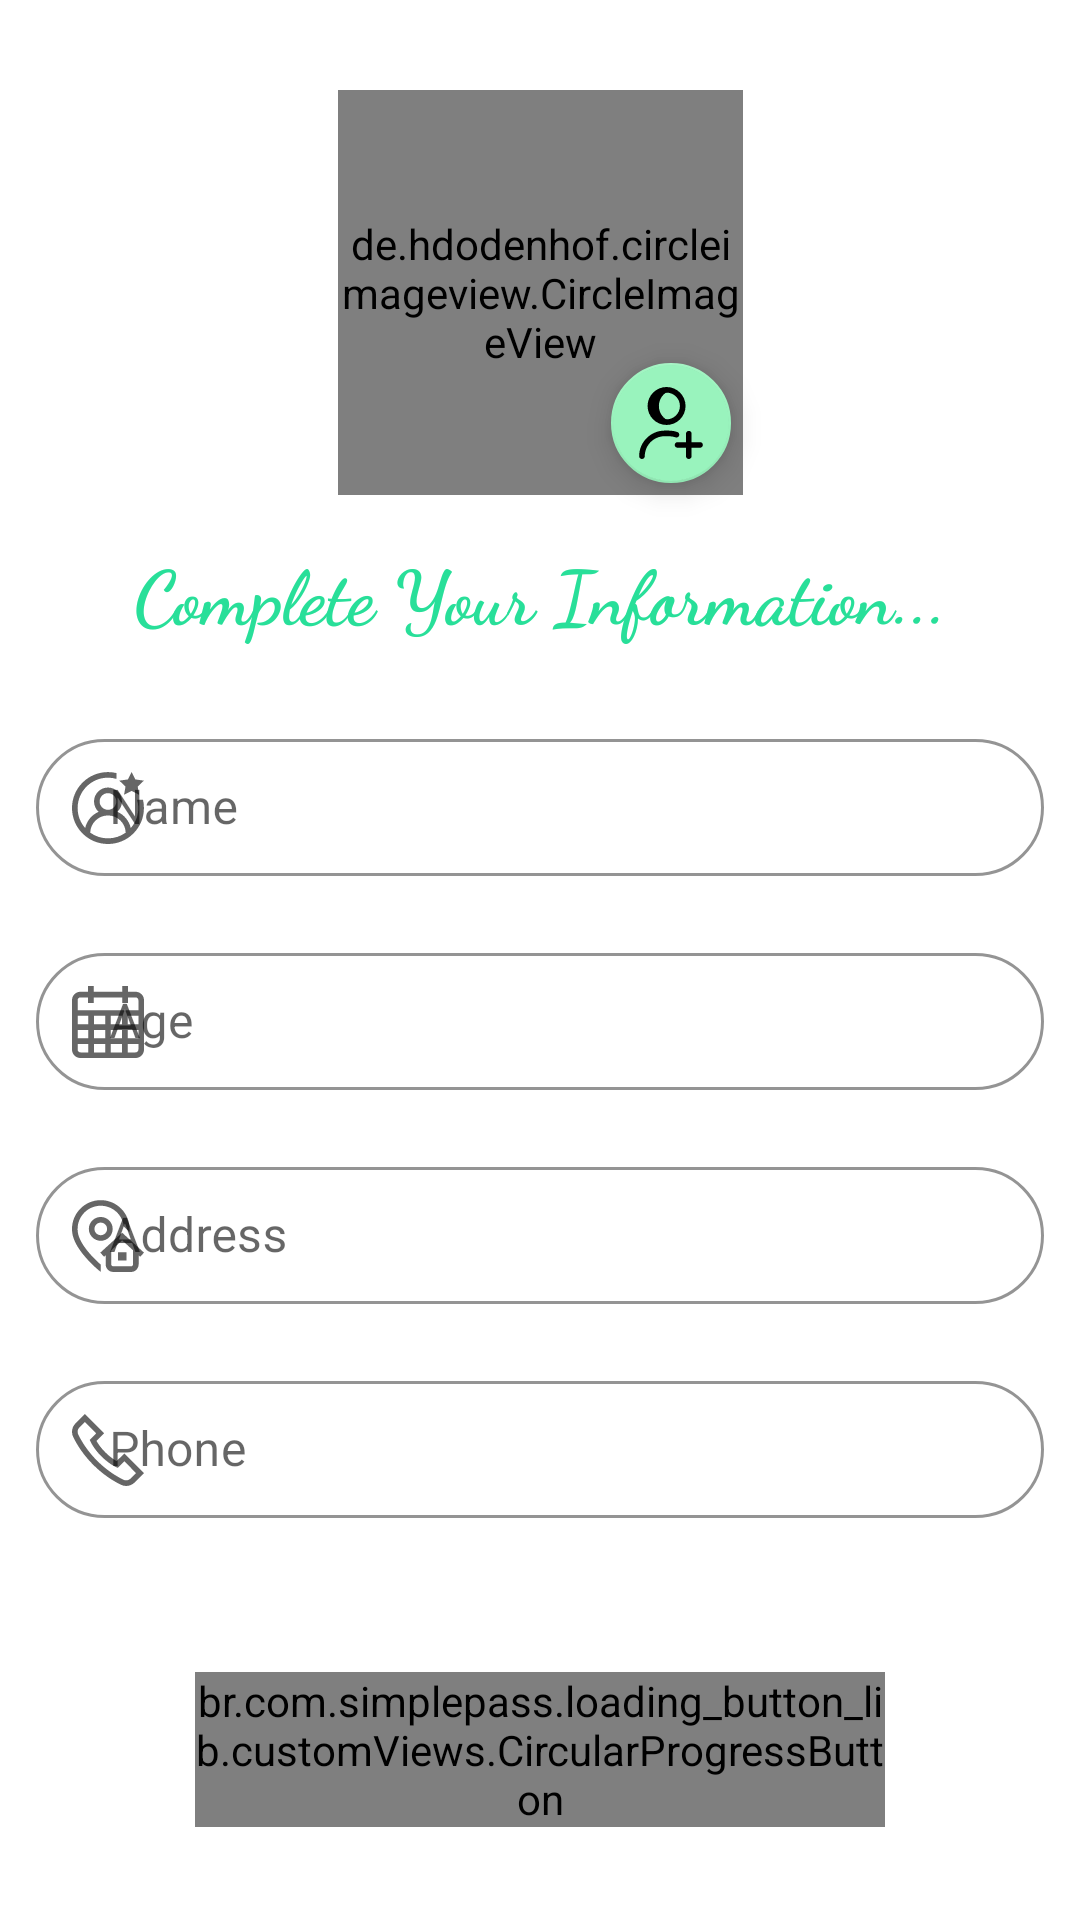

Write the Android layout XML for this screen, with the resource values it uses.
<!-- AndroidManifest.xml: application theme Theme.Premiums -->
<!-- res/layout/fragment_sign_up2.xml -->
<?xml version="1.0" encoding="utf-8"?>
<androidx.constraintlayout.widget.ConstraintLayout xmlns:android="http://schemas.android.com/apk/res/android"
    xmlns:app="http://schemas.android.com/apk/res-auto"
    xmlns:tools="http://schemas.android.com/tools"
    android:layout_width="match_parent"
    android:layout_height="match_parent"
    tools:context=".Fragments.SignUp2Fragment">

    <ScrollView
        android:layout_width="match_parent"
        android:layout_height="match_parent"
        android:fillViewport="true"
        app:layout_constraintTop_toTopOf="parent"
        app:layout_constraintEnd_toEndOf="parent"
        app:layout_constraintStart_toStartOf="parent"
        app:layout_constraintBottom_toBottomOf="parent">

        <androidx.constraintlayout.widget.ConstraintLayout
            android:layout_width="match_parent"
            android:layout_height="match_parent">


            <de.hdodenhof.circleimageview.CircleImageView xmlns:app="http://schemas.android.com/apk/res-auto"

                android:id="@+id/choose_profile_iv"
                android:layout_width="135dp"
                android:layout_height="135dp"
                android:layout_marginTop="30dp"
                android:src="@drawable/me"
                app:civ_border_color="#FFFFFF"
                app:civ_border_width="2dp"
                app:layout_constraintEnd_toEndOf="parent"
                app:layout_constraintStart_toStartOf="parent"
                app:layout_constraintTop_toTopOf="parent" />

            <com.google.android.material.floatingactionbutton.FloatingActionButton
                android:id="@+id/add_image_Fbtn"
                android:layout_width="wrap_content"
                android:layout_height="wrap_content"
                android:src="@drawable/ic_add_user"
                app:fabSize="mini"
                android:tint="@color/liteColor"

                app:layout_constraintBottom_toBottomOf="@id/choose_profile_iv"
                app:layout_constraintEnd_toEndOf="@id/choose_profile_iv"
                />

            <TextView
                android:id="@+id/complete_info_tv"
                android:layout_width="0dp"
                android:layout_height="wrap_content"
                android:text="Complete Your Information..."
                android:gravity="center"
                android:textSize="25sp"
                android:textColor="@color/MainColor"
                android:layout_marginTop="15dp"
                android:textStyle="bold"
                android:fontFamily="cursive"
                app:layout_constraintTop_toBottomOf="@id/add_image_Fbtn"
                app:layout_constraintStart_toStartOf="parent"
                app:layout_constraintEnd_toEndOf="parent" />


            <com.google.android.material.textfield.TextInputLayout
                android:id="@+id/tf_name"
                android:layout_width="match_parent"
                android:layout_height="wrap_content"
                app:startIconDrawable="@drawable/ic_person"
                style="@style/Widget.MaterialComponents.TextInputLayout.OutlinedBox"
                android:layout_marginStart="12dp"
                android:layout_marginTop="25dp"
                android:layout_marginEnd="12dp"
                android:focusableInTouchMode="true"
                android:hint="  Name"
                app:endIconMode="clear_text"
                app:boxCornerRadiusBottomEnd="25dp"
                app:boxCornerRadiusBottomStart="25dp"
                app:boxCornerRadiusTopEnd="25dp"
                app:boxCornerRadiusTopStart="25dp"
                app:boxStrokeColor="@color/MainColor"
                app:hintTextColor="@color/ScoundColor"
                app:layout_constraintTop_toBottomOf="@id/complete_info_tv"
                app:layout_constraintStart_toStartOf="parent"
                app:layout_constraintEnd_toEndOf="parent">

                <com.google.android.material.textfield.TextInputEditText
                    android:id="@+id/name_ed"
                    android:layout_width="match_parent"
                    android:layout_height="wrap_content"
                    android:inputType="text"
                    android:padding="12dp"
                    android:textAlignment="textStart" />
            </com.google.android.material.textfield.TextInputLayout>

            <com.google.android.material.textfield.TextInputLayout
                android:id="@+id/tf_age"
                android:layout_width="match_parent"
                android:layout_height="wrap_content"
                app:startIconDrawable="@drawable/ic_age"
                style="@style/Widget.MaterialComponents.TextInputLayout.OutlinedBox"
                android:layout_marginStart="12dp"
                android:layout_marginTop="18sp"
                android:layout_marginEnd="12dp"
                android:focusableInTouchMode="true"
                android:hint="  Age"
                app:endIconMode="clear_text"
                app:boxCornerRadiusBottomEnd="25dp"
                app:boxCornerRadiusBottomStart="25dp"
                app:boxCornerRadiusTopEnd="25dp"
                app:boxCornerRadiusTopStart="25dp"
                app:boxStrokeColor="@color/MainColor"
                app:hintTextColor="@color/ScoundColor"
                app:layout_constraintTop_toBottomOf="@id/tf_name"
                app:layout_constraintStart_toStartOf="parent"
                app:layout_constraintEnd_toEndOf="parent">

                <com.google.android.material.textfield.TextInputEditText
                    android:id="@+id/age_ed"
                    android:layout_width="match_parent"
                    android:layout_height="wrap_content"
                    android:inputType="number"
                    android:padding="12dp"
                    android:textAlignment="textStart" />
            </com.google.android.material.textfield.TextInputLayout>

            <com.google.android.material.textfield.TextInputLayout
                android:id="@+id/tf_Address"
                android:layout_width="match_parent"
                android:layout_height="wrap_content"
                app:startIconDrawable="@drawable/ic_address"
                style="@style/Widget.MaterialComponents.TextInputLayout.OutlinedBox"
                android:layout_marginStart="12dp"
                android:layout_marginTop="18sp"
                android:layout_marginEnd="12dp"
                android:focusableInTouchMode="true"
                android:hint="  Address"
                app:endIconMode="clear_text"
                app:boxCornerRadiusBottomEnd="25dp"
                app:boxCornerRadiusBottomStart="25dp"
                app:boxCornerRadiusTopEnd="25dp"
                app:boxCornerRadiusTopStart="25dp"
                app:boxStrokeColor="@color/MainColor"
                app:hintTextColor="@color/ScoundColor"
                app:layout_constraintTop_toBottomOf="@id/tf_age"
                app:layout_constraintStart_toStartOf="parent"
                app:layout_constraintEnd_toEndOf="parent">

                <com.google.android.material.textfield.TextInputEditText
                    android:id="@+id/Address_ed"
                    android:layout_width="match_parent"
                    android:layout_height="wrap_content"
                    android:inputType="textPostalAddress"
                    android:padding="12dp"
                    android:textAlignment="textStart" />
            </com.google.android.material.textfield.TextInputLayout>

            <com.google.android.material.textfield.TextInputLayout
                android:id="@+id/tf_phone"
                android:layout_width="match_parent"
                android:layout_height="wrap_content"
                app:startIconDrawable="@drawable/ic_telephone"
                style="@style/Widget.MaterialComponents.TextInputLayout.OutlinedBox"
                android:layout_marginStart="12dp"
                android:layout_marginTop="18sp"
                android:layout_marginEnd="12dp"
                android:focusableInTouchMode="true"
                android:hint="  Phone"
                app:endIconMode="clear_text"
                app:boxCornerRadiusBottomEnd="25dp"
                app:boxCornerRadiusBottomStart="25dp"
                app:boxCornerRadiusTopEnd="25dp"
                app:boxCornerRadiusTopStart="25dp"
                app:boxStrokeColor="@color/MainColor"
                app:hintTextColor="@color/ScoundColor"
                app:layout_constraintTop_toBottomOf="@id/tf_Address"
                app:layout_constraintStart_toStartOf="parent"
                app:layout_constraintEnd_toEndOf="parent">

                <com.google.android.material.textfield.TextInputEditText
                    android:id="@+id/phone_ed"
                    android:layout_width="match_parent"
                    android:layout_height="wrap_content"
                    android:inputType="phone"
                    android:padding="12dp"
                    android:textAlignment="textStart" />
            </com.google.android.material.textfield.TextInputLayout>


            <br.com.simplepass.loading_button_lib.customViews.CircularProgressButton
                android:id="@+id/cirSubmit_btn"
                android:layout_width="0dp"
                android:layout_height="wrap_content"
                android:layout_marginTop="50dp"
                android:layout_marginStart="65dp"
                android:layout_marginEnd="65dp"
                android:background="@drawable/login_btn_back"
                android:text="Submit"
                android:textAllCaps="false"
                android:textColor="@color/white"
                android:textSize="18dp"
                android:textStyle="bold"
                app:initialCornerAngle="27dp"
                app:layout_constraintTop_toBottomOf="@id/tf_phone"
                app:layout_constraintStart_toStartOf="parent"
                app:layout_constraintEnd_toEndOf="parent"
                app:spinning_bar_color="#FFF"
                app:spinning_bar_padding="6dp"
                app:spinning_bar_width="4dp" />



        </androidx.constraintlayout.widget.ConstraintLayout>
    </ScrollView>

</androidx.constraintlayout.widget.ConstraintLayout>
<!-- resources referenced by this layout -->
<resources>
  <color name="MainColor">#28df99</color>
  <color name="ScoundColor">#99f3bd</color>
  <color name="liteColor">#d2f6c5</color>
  <color name="white">#FFFFFFFF</color>
  <!-- drawable ic_add_user (drawable) -->
  <vector xmlns:android="http://schemas.android.com/apk/res/android"
      android:width="512dp"
      android:height="512dp"
      android:viewportWidth="512"
      android:viewportHeight="512">
    <path
        android:pathData="m169.739,135c0,-51.123 33.362,-94.446 79.5,-109.407 -11.182,-3.625 -23.11,-5.593 -35.5,-5.593 -63.513,0 -115,51.487 -115,115s51.487,115 115,115c12.39,0 24.318,-1.968 35.5,-5.593 -46.138,-14.961 -79.5,-58.284 -79.5,-109.407z"
        android:fillColor="#cee1f2"/>
    <path
        android:pathData="m49.5,512c-11.046,0 -20,-8.954 -20,-20 0,-100.355 81.645,-182 182,-182h30c20.537,0 40.703,3.4 59.937,10.105 10.43,3.636 15.938,15.04 12.301,25.469 -3.636,10.43 -15.04,15.938 -25.469,12.301 -14.991,-5.225 -30.726,-7.875 -46.769,-7.875h-30c-78.299,0 -142,63.701 -142,142 0,11.046 -8.954,20 -20,20zM359.5,135c0,-74.439 -60.561,-135 -135,-135s-135,60.561 -135,135 60.561,135 135,135 135,-60.561 135,-135zM319.5,135c0,52.383 -42.617,95 -95,95s-95,-42.617 -95,-95 42.617,-95 95,-95 95,42.617 95,95z"
        android:fillColor="#d2f6c5"/>
    <path
        android:pathData="m462.5,392h-60v-60c0,-11.046 -8.954,-20 -20,-20s-20,8.954 -20,20v60h-60c-11.046,0 -20,8.954 -20,20s8.954,20 20,20h60v60c0,11.046 8.954,20 20,20s20,-8.954 20,-20v-60h60c11.046,0 20,-8.954 20,-20s-8.954,-20 -20,-20z"
        android:fillColor="#d2f6c5"/>
  </vector>
  <!-- drawable ic_age (drawable) -->
  <vector android:height="24dp" android:viewportHeight="512"
      android:viewportWidth="512" android:width="24dp"
      xmlns:aapt="http://schemas.android.com/aapt" xmlns:android="http://schemas.android.com/apk/res/android">
      <path android:pathData="m452,41h-54v-41h-40v41h-204v-41h-40v41h-54c-33.084,0 -60,26.916 -60,60v351c0,33.084 26.916,60 60,60h392c33.084,0 60,-26.916 60,-60v-351c0,-33.084 -26.916,-60 -60,-60zM60,81h54v40h40v-40h204v40h40v-40h54c11.028,0 20,8.972 20,20v71h-432v-71c0,-11.028 8.972,-20 20,-20zM356,212v60h-80v-60zM236,272h-80v-60h80zM116,272h-76v-60h76zM116,312v60h-76v-60zM156,312h80v60h-80zM236,412v60h-80v-60zM276,412h80v60h-80zM276,372v-60h80v60zM396,312h76v60h-76zM396,272v-60h76v60zM40,452v-40h76v60h-56c-11.028,0 -20,-8.972 -20,-20zM452,472h-56v-60h76v40c0,11.028 -8.972,20 -20,20z">
          <aapt:attr name="android:fillColor">
              <gradient android:endX="256" android:endY="512"
                  android:startX="256" android:startY="0" android:type="linear">
                  <item android:color="#FF8DF49B" android:offset="0"/>
                  <item android:color="#FF589CF9" android:offset="1"/>
              </gradient>
          </aapt:attr>
      </path>
  </vector>
  <!-- drawable login_btn_back (drawable) -->
  <?xml version="1.0" encoding="utf-8"?>
  <shape xmlns:android="http://schemas.android.com/apk/res/android">
      <corners
         android:radius="26dp"
          />
      <gradient
          android:angle="225"
          android:centerX="55%"
          android:centerColor="#28df99"
          android:startColor="#d2f6c5"
          android:endColor="#99f3bd"
          android:type="linear"
          />
  
      <stroke
          android:width="1.5dp"
          android:color="#f6f7d4"
          />
  </shape>
  <style name="Theme.Premiums" parent="Theme.MaterialComponents.DayNight.NoActionBar">
          
          <item name="colorPrimary">@color/purple_500</item>
          <item name="colorPrimaryVariant">@color/ScoundColor</item>
          <item name="colorOnPrimary">@color/white</item>
          
          <item name="colorSecondary">@color/ScoundColor</item>
          <item name="colorSecondaryVariant">@color/MainColor</item>
          <item name="colorOnSecondary">@color/black</item>
          
          <item name="android:statusBarColor" tools:targetApi="l">?attr/colorPrimaryVariant</item>
          
      </style>
  <color name="purple_500">#FF6200EE</color>
  <color name="black">#FF000000</color>
</resources>
